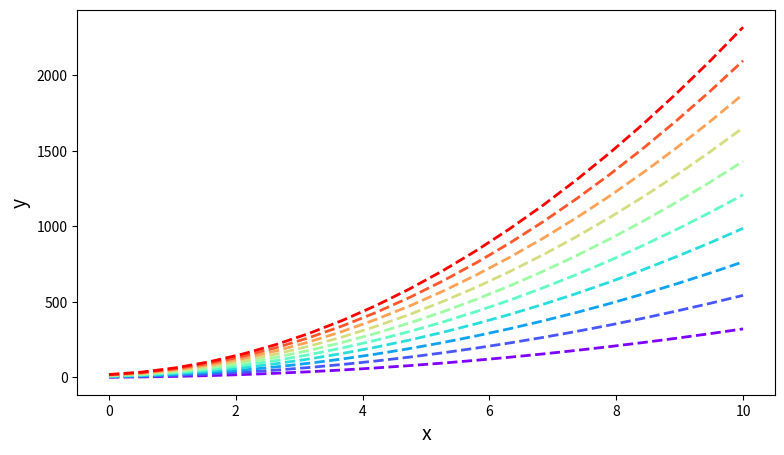

Write Python code to recreate this figure.
%matplotlib inline

import numpy as np
import matplotlib.pyplot as plt
from numpy.polynomial.polynomial import polyval

# Create a function that plots a polynomial
def mk_one_polynomial(x,coef,color):
    y = polyval(x,coef)
    ax1 = plt.gca()
    ax1.plot(x, y, color=color, linestyle='dashed', linewidth=2)
    return y

# Create a function that plots several polynomials 
# by calling mk_one_polynomial()
def mk_many_polynomials(x,n,coef_start):
    """
    x: array to evaluate polynomial
    n: number of polynomials to plot
    coef_start: polynomial coefficients to start out with
    """
    fig = plt.figure(figsize=(9,5))
    ax1 = fig.add_subplot(111)
    color = plt.cm.rainbow(np.linspace(0,1,n)) # some cool colors to use
    for i in range(n):
        coef = coef_start+2.*i
        mk_one_polynomial(x,coef,color[i])
    plt.xlabel('x', fontsize=14)
    plt.ylabel('y', fontsize=14)
    plt.show()

# Now let's call the main function!
x = np.linspace(0, 10, 20)
coef_start = np.array([1,2,3]) # 1 + 2*x + 3*x^2
mk_many_polynomials(x,10,coef_start)

